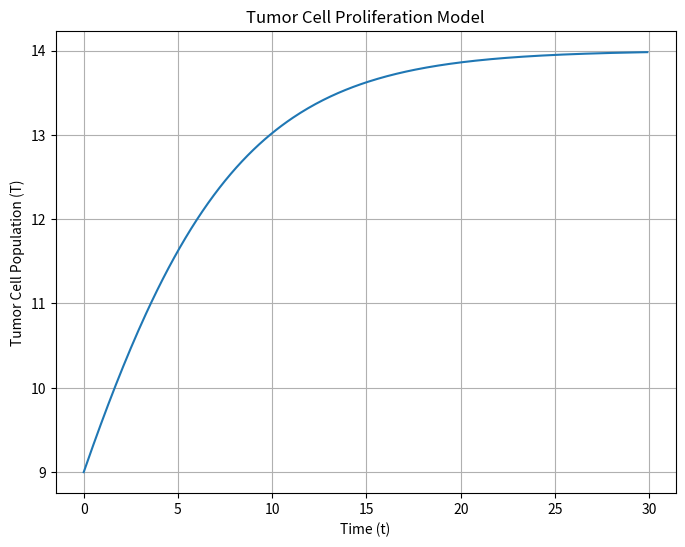
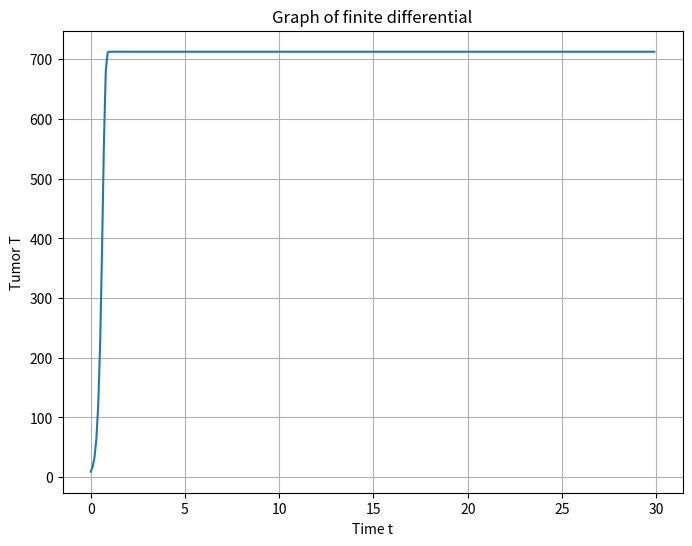

Recreate these plots in Python, in order.
import numpy as np
import matplotlib.pyplot as plt

# Parameters
lambda_ = 0.2
T_0 = 10^4
T_init = 10^3

# Time range
t_start = 0
t_end = 30
t_step = 0.1
t = np.arange(t_start, t_end, t_step)

# Solve the differential equation
T = (T_0 * T_init * np.exp(lambda_ * t)) / (T_0 + T_init * (np.exp(lambda_ * t) - 1))

# Plot the solution
plt.figure(figsize=(8, 6))
plt.plot(t, T)
plt.xlabel('Time (t)')
plt.ylabel('Tumor Cell Population (T)')
plt.title('Tumor Cell Proliferation Model')
plt.grid()
plt.show()


import numpy as np 
import matplotlib.pyplot as plt 

lambda_ = 0.2
T_0 = 10^4
T_1 = 10^3
k1=0.5
k2=0.6

t_start = 0
t_end = 30
dt = 0.1
t = np.arange(t_start, t_end, dt)

T = np.zeros_like(t)
T[0] = T_1
for i in range(len(t) - 1):
    T[i+1] = T[i] + dt * (lambda_ * T[i] * (1 - (T[i] / T_0)) - ((k1 *k2 * np.exp(3) * T[i]) / (k2 + k1 * T[i]))) + T[i]

plt.figure(figsize=(8, 6))
plt.plot(t, T)
plt.xlabel("Time t")
plt.ylabel("Tumor T")
plt.title("Graph of finite differential")
plt.grid()
plt.show() 